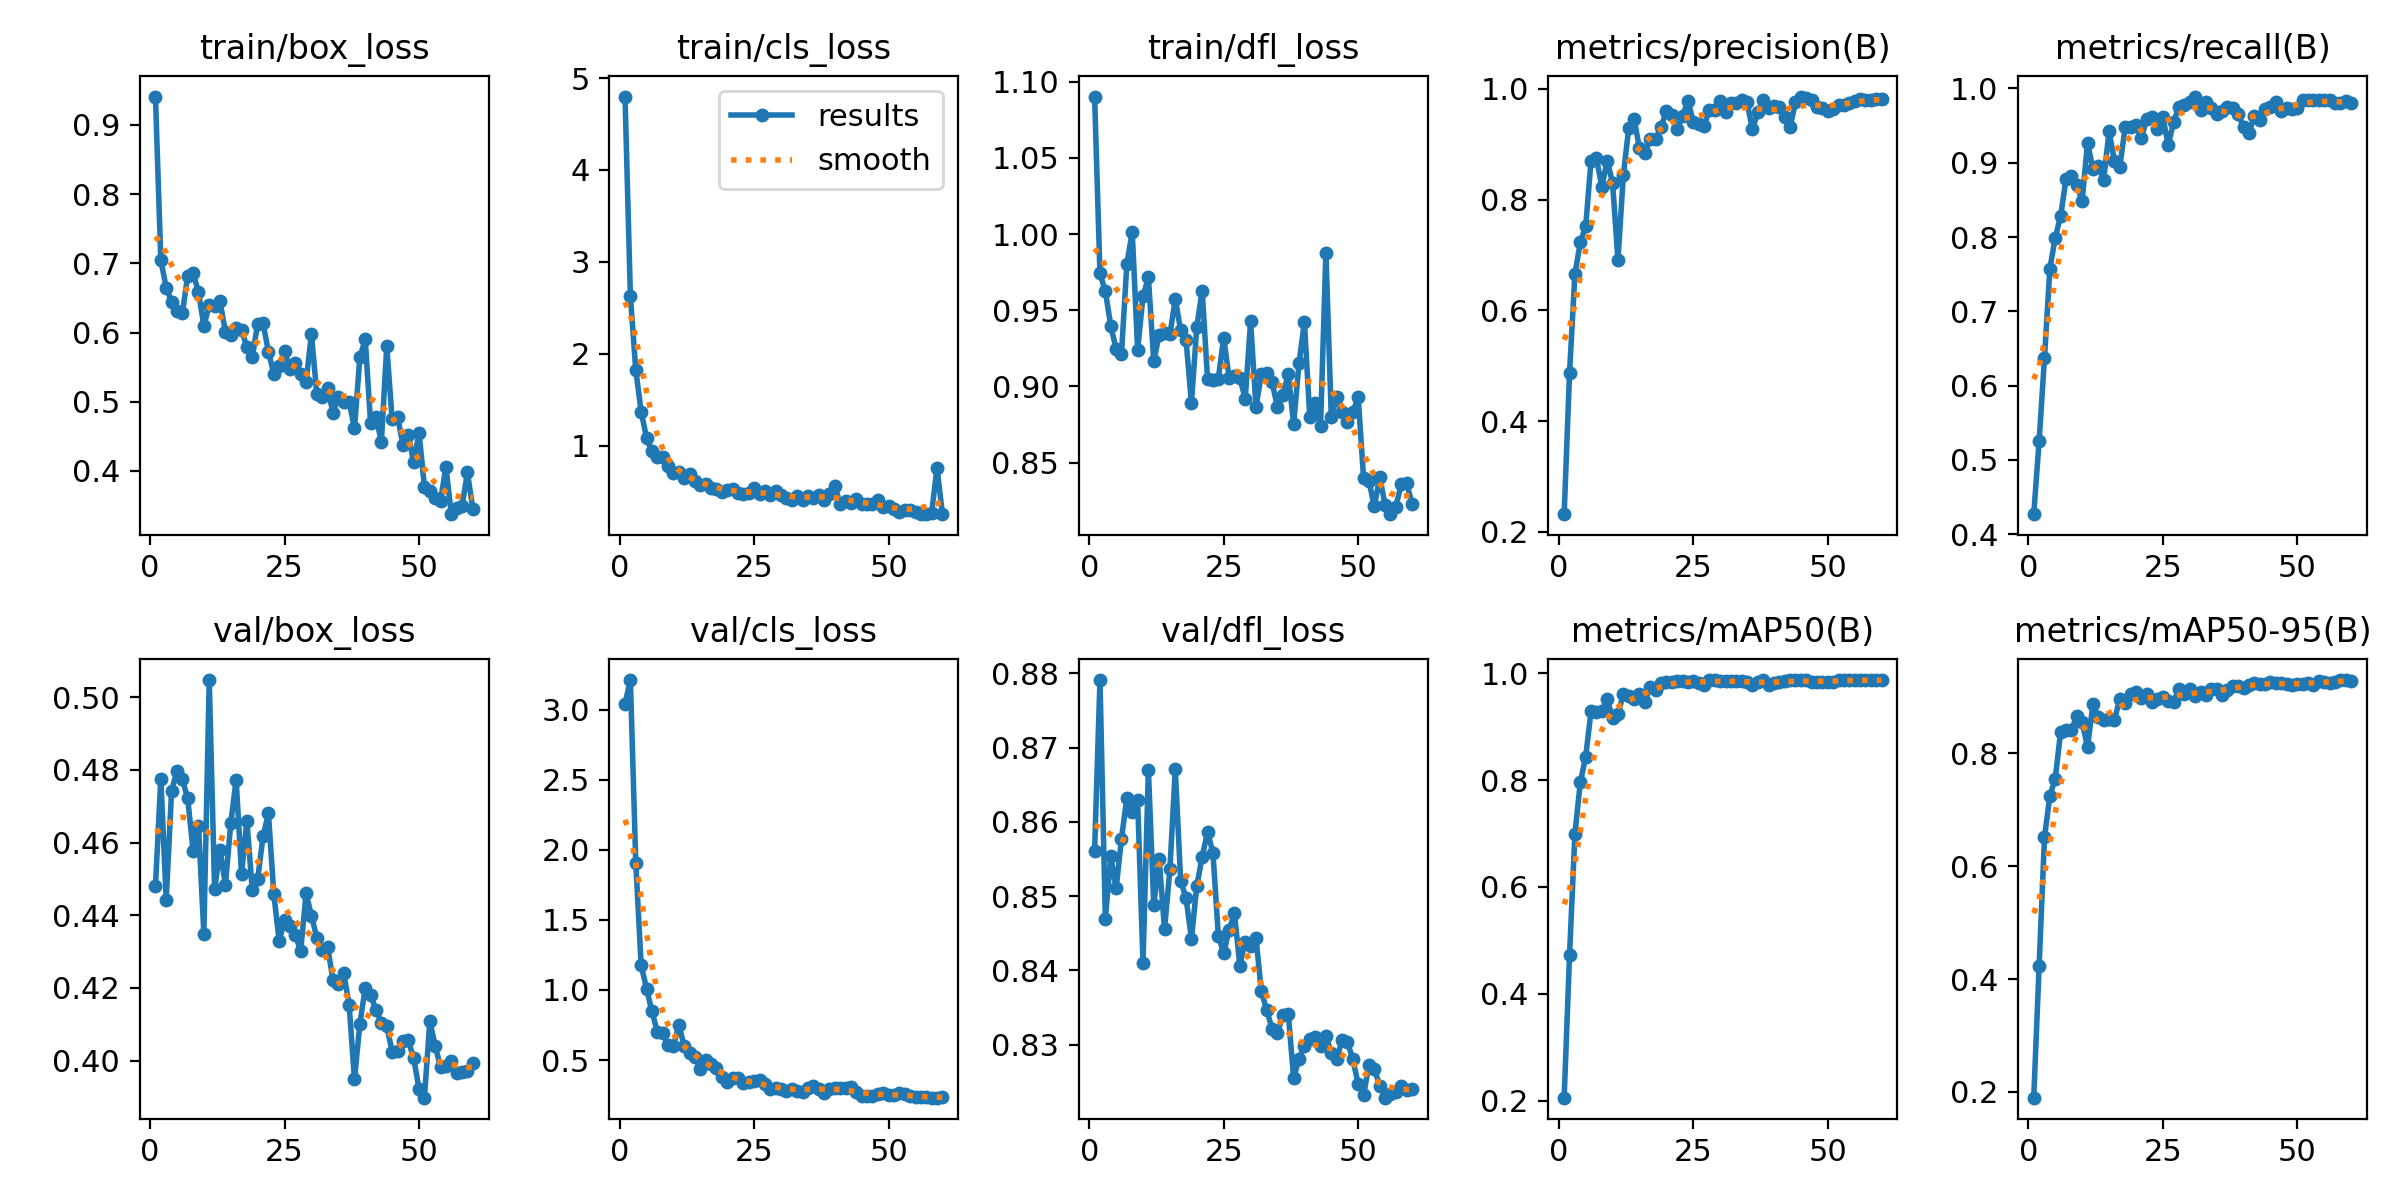

The data file committed next to this chart (first rows):
epoch, time, train/box_loss, train/cls_loss, train/dfl_loss, metrics/precision(B), metrics/recall(B), metrics/mAP50(B), metrics/mAP50-95(B), val/box_loss, val/cls_loss, val/dfl_loss, lr/pg0, lr/pg1, lr/pg2
1, 11.43, 0.9409, 4.799, 1.09, 0.232, 0.427, 0.2055, 0.1898, 0.4479, 3.043, 0.8561, 6.003e-05, 6.003e-05, 6.003e-05
2, 16.11, 0.7046, 2.626, 0.9741, 0.4875, 0.5253, 0.4729, 0.4232, 0.4776, 3.212, 0.8791, 0.0001246, 0.0001246, 0.0001246
3, 20.24, 0.665, 1.823, 0.9624, 0.6657, 0.6377, 0.6998, 0.6511, 0.4442, 1.909, 0.8469, 0.000187, 0.000187, 0.000187
4, 24.09, 0.6448, 1.37, 0.9399, 0.7226, 0.7575, 0.7957, 0.7251, 0.4741, 1.176, 0.8554, 0.0002473, 0.0002473, 0.0002473
5, 28.11, 0.6313, 1.087, 0.9245, 0.7515, 0.7991, 0.8435, 0.7555, 0.4798, 1.01, 0.851, 0.0003053, 0.0003053, 0.0003053
6, 32.29, 0.6277, 0.9371, 0.9216, 0.8702, 0.8284, 0.9292, 0.8388, 0.4774, 0.8469, 0.8577, 0.0003611, 0.0003611, 0.0003611
7, 35.95, 0.6822, 0.8727, 0.9804, 0.875, 0.8782, 0.927, 0.8408, 0.4721, 0.7031, 0.8632, 0.0004147, 0.0004147, 0.0004147
8, 39.54, 0.6861, 0.8728, 1.001, 0.8229, 0.8823, 0.9296, 0.8408, 0.4576, 0.6945, 0.8614, 0.0004661, 0.0004661, 0.0004661
9, 43.92, 0.6584, 0.7838, 0.9239, 0.8705, 0.8695, 0.951, 0.8671, 0.4647, 0.6045, 0.8629, 0.0005153, 0.0005153, 0.0005153
10, 47.54, 0.6098, 0.6982, 0.9591, 0.8298, 0.8486, 0.917, 0.8549, 0.4349, 0.5974, 0.841, 0.0005623, 0.0005623, 0.0005623
11, 50.94, 0.6396, 0.7088, 0.9715, 0.6911, 0.9271, 0.9234, 0.8114, 0.5047, 0.7513, 0.867, 0.0005569, 0.0005569, 0.0005569
12, 55.29, 0.6376, 0.6433, 0.9165, 0.8439, 0.8917, 0.9613, 0.8872, 0.4471, 0.5994, 0.8488, 0.0005459, 0.0005459, 0.0005459
13, 58.87, 0.6451, 0.6873, 0.9339, 0.9287, 0.8961, 0.9567, 0.8648, 0.4581, 0.5525, 0.855, 0.0005349, 0.0005349, 0.0005349
14, 62.37, 0.6014, 0.6149, 0.9352, 0.9459, 0.8766, 0.952, 0.8595, 0.4484, 0.5249, 0.8455, 0.0005239, 0.0005239, 0.0005239
15, 66.15, 0.5957, 0.5761, 0.9341, 0.8922, 0.9422, 0.9603, 0.8613, 0.4652, 0.4335, 0.8536, 0.0005129, 0.0005129, 0.0005129
16, 70.32, 0.6069, 0.5848, 0.9573, 0.8848, 0.9025, 0.947, 0.8592, 0.4773, 0.5013, 0.867, 0.0005019, 0.0005019, 0.0005019
17, 73.83, 0.6032, 0.5438, 0.9368, 0.9086, 0.8947, 0.9747, 0.8972, 0.4515, 0.4704, 0.852, 0.0004909, 0.0004909, 0.0004909
18, 77.48, 0.579, 0.5243, 0.9304, 0.9096, 0.9478, 0.9694, 0.8895, 0.466, 0.4439, 0.8497, 0.0004799, 0.0004799, 0.0004799
19, 81.8, 0.564, 0.4922, 0.8891, 0.9304, 0.9477, 0.9825, 0.9061, 0.4469, 0.3787, 0.8443, 0.0004689, 0.0004689, 0.0004689
20, 85.55, 0.6128, 0.513, 0.9391, 0.9599, 0.9507, 0.9839, 0.9086, 0.4499, 0.3413, 0.8514, 0.0004579, 0.0004579, 0.0004579
21, 89.09, 0.6136, 0.5315, 0.9629, 0.9533, 0.9327, 0.983, 0.8982, 0.4617, 0.3689, 0.8553, 0.0004469, 0.0004469, 0.0004469
22, 93.14, 0.5723, 0.4899, 0.9047, 0.9273, 0.9595, 0.9855, 0.9061, 0.468, 0.3684, 0.8586, 0.0004359, 0.0004359, 0.0004359
23, 96.94, 0.5406, 0.4716, 0.9044, 0.9505, 0.9617, 0.9855, 0.8919, 0.4459, 0.335, 0.8558, 0.0004249, 0.0004249, 0.0004249
24, 100.4, 0.5515, 0.4894, 0.9051, 0.9782, 0.9457, 0.983, 0.8973, 0.4328, 0.3441, 0.8447, 0.0004139, 0.0004139, 0.0004139
25, 104, 0.5732, 0.5357, 0.932, 0.9406, 0.9613, 0.9859, 0.9002, 0.4387, 0.3532, 0.8423, 0.0004029, 0.0004029, 0.0004029
26, 108.1, 0.5473, 0.4772, 0.9057, 0.9366, 0.9237, 0.9814, 0.8933, 0.4371, 0.3547, 0.8455, 0.0003919, 0.0003919, 0.0003919
27, 111.6, 0.5558, 0.5032, 0.9067, 0.9328, 0.9548, 0.9781, 0.8916, 0.4345, 0.3312, 0.8477, 0.0003809, 0.0003809, 0.0003809
28, 115.1, 0.5394, 0.4608, 0.9056, 0.9619, 0.9753, 0.9868, 0.9145, 0.4303, 0.2911, 0.8406, 0.0003699, 0.0003699, 0.0003699
29, 119.4, 0.5284, 0.5051, 0.8919, 0.961, 0.9781, 0.9867, 0.9049, 0.446, 0.2982, 0.8438, 0.0003588, 0.0003588, 0.0003588
30, 123.2, 0.5979, 0.4585, 0.9426, 0.9783, 0.9816, 0.986, 0.9143, 0.4399, 0.293, 0.8432, 0.0003478, 0.0003478, 0.0003478
31, 126.7, 0.5109, 0.4328, 0.8865, 0.9588, 0.9891, 0.9861, 0.9011, 0.4338, 0.2797, 0.8443, 0.0003368, 0.0003368, 0.0003368
32, 130.4, 0.5065, 0.4041, 0.908, 0.9738, 0.9704, 0.9864, 0.9091, 0.4304, 0.2907, 0.8372, 0.0003258, 0.0003258, 0.0003258
33, 134.5, 0.5193, 0.4563, 0.9085, 0.9751, 0.9822, 0.9858, 0.9038, 0.4313, 0.2795, 0.8346, 0.0003148, 0.0003148, 0.0003148
34, 138.1, 0.4841, 0.4097, 0.9027, 0.9789, 0.9731, 0.9861, 0.9135, 0.4222, 0.2716, 0.8321, 0.0003038, 0.0003038, 0.0003038
35, 141.6, 0.5073, 0.4536, 0.8862, 0.9753, 0.9656, 0.9844, 0.9134, 0.421, 0.2989, 0.8315, 0.0002928, 0.0002928, 0.0002928
36, 145.9, 0.4993, 0.4278, 0.8944, 0.9265, 0.9692, 0.9777, 0.9041, 0.4241, 0.3165, 0.8339, 0.0002818, 0.0002818, 0.0002818
37, 149.3, 0.5002, 0.4669, 0.9081, 0.9579, 0.975, 0.9844, 0.9132, 0.4154, 0.2935, 0.8342, 0.0002708, 0.0002708, 0.0002708
38, 152.8, 0.4616, 0.4103, 0.8753, 0.9798, 0.9741, 0.9868, 0.919, 0.3948, 0.2651, 0.8255, 0.0002598, 0.0002598, 0.0002598
39, 156.6, 0.5643, 0.473, 0.9151, 0.9645, 0.9659, 0.9778, 0.9189, 0.4101, 0.2925, 0.8281, 0.0002488, 0.0002488, 0.0002488
40, 160.7, 0.59, 0.5615, 0.9424, 0.9687, 0.9481, 0.9817, 0.9153, 0.42, 0.3036, 0.8298, 0.0002378, 0.0002378, 0.0002378
41, 164.2, 0.4687, 0.3677, 0.8797, 0.9665, 0.9396, 0.983, 0.9216, 0.418, 0.301, 0.8308, 0.0002268, 0.0002268, 0.0002268
42, 167.8, 0.4781, 0.3956, 0.889, 0.9485, 0.9626, 0.9847, 0.9256, 0.414, 0.3027, 0.8309, 0.0002158, 0.0002158, 0.0002158
43, 172.1, 0.4424, 0.3741, 0.874, 0.931, 0.957, 0.9866, 0.9229, 0.4104, 0.3055, 0.8298, 0.0002048, 0.0002048, 0.0002048
44, 175.6, 0.58, 0.4224, 0.9877, 0.9757, 0.9718, 0.9867, 0.9235, 0.4094, 0.2738, 0.8311, 0.0001938, 0.0001938, 0.0001938
45, 179.1, 0.4744, 0.3612, 0.8798, 0.9859, 0.9749, 0.9867, 0.9267, 0.4025, 0.2433, 0.8289, 0.0001828, 0.0001828, 0.0001828
46, 183.1, 0.4786, 0.3655, 0.893, 0.984, 0.9819, 0.9865, 0.9242, 0.4026, 0.2406, 0.828, 0.0001718, 0.0001718, 0.0001718
47, 187, 0.438, 0.3625, 0.8833, 0.9797, 0.9695, 0.9843, 0.9245, 0.4054, 0.2462, 0.8306, 0.0001607, 0.0001607, 0.0001607
48, 190.6, 0.4526, 0.4107, 0.8768, 0.9668, 0.9732, 0.9839, 0.9233, 0.4055, 0.2544, 0.8304, 0.0001497, 0.0001497, 0.0001497
49, 194.1, 0.4122, 0.3348, 0.8831, 0.9656, 0.9725, 0.9838, 0.9208, 0.4006, 0.2619, 0.828, 0.0001387, 0.0001387, 0.0001387
50, 198.3, 0.4552, 0.3409, 0.8929, 0.9599, 0.974, 0.9839, 0.9237, 0.3922, 0.2497, 0.8247, 0.0001277, 0.0001277, 0.0001277
51, 203.9, 0.3773, 0.3117, 0.8398, 0.9643, 0.9849, 0.9842, 0.9229, 0.3898, 0.249, 0.8232, 0.0001167, 0.0001167, 0.0001167
52, 207.5, 0.3713, 0.2833, 0.8379, 0.971, 0.9847, 0.9872, 0.9249, 0.4108, 0.2633, 0.8273, 0.0001057, 0.0001057, 0.0001057
53, 211.8, 0.3611, 0.3047, 0.8212, 0.9708, 0.9846, 0.9873, 0.9218, 0.4041, 0.2573, 0.8268, 9.4714e-05, 9.4714e-05, 9.4714e-05
54, 215.2, 0.3571, 0.3038, 0.8405, 0.9748, 0.9842, 0.987, 0.9277, 0.3981, 0.2432, 0.8244, 8.37085e-05, 8.37085e-05, 8.37085e-05
55, 218.8, 0.406, 0.2767, 0.8223, 0.9774, 0.9845, 0.9867, 0.9265, 0.3985, 0.2391, 0.8228, 7.2703e-05, 7.2703e-05, 7.2703e-05
56, 222.9, 0.3375, 0.2585, 0.8161, 0.982, 0.9845, 0.9868, 0.9255, 0.3999, 0.2331, 0.8234, 6.16975e-05, 6.16975e-05, 6.16975e-05
57, 226.5, 0.3471, 0.2561, 0.8212, 0.9803, 0.98, 0.9867, 0.927, 0.3967, 0.2329, 0.8236, 5.0692e-05, 5.0692e-05, 5.0692e-05
58, 230, 0.3497, 0.2707, 0.8356, 0.9792, 0.9801, 0.9868, 0.93, 0.3969, 0.2322, 0.8244, 3.96865e-05, 3.96865e-05, 3.96865e-05
59, 233.6, 0.3979, 0.7609, 0.8366, 0.981, 0.9829, 0.9867, 0.9301, 0.3972, 0.2311, 0.8238, 2.8681e-05, 2.8681e-05, 2.8681e-05
60, 237.9, 0.3447, 0.2549, 0.8231, 0.9823, 0.9802, 0.9867, 0.9288, 0.3993, 0.2342, 0.824, 1.76755e-05, 1.76755e-05, 1.76755e-05
